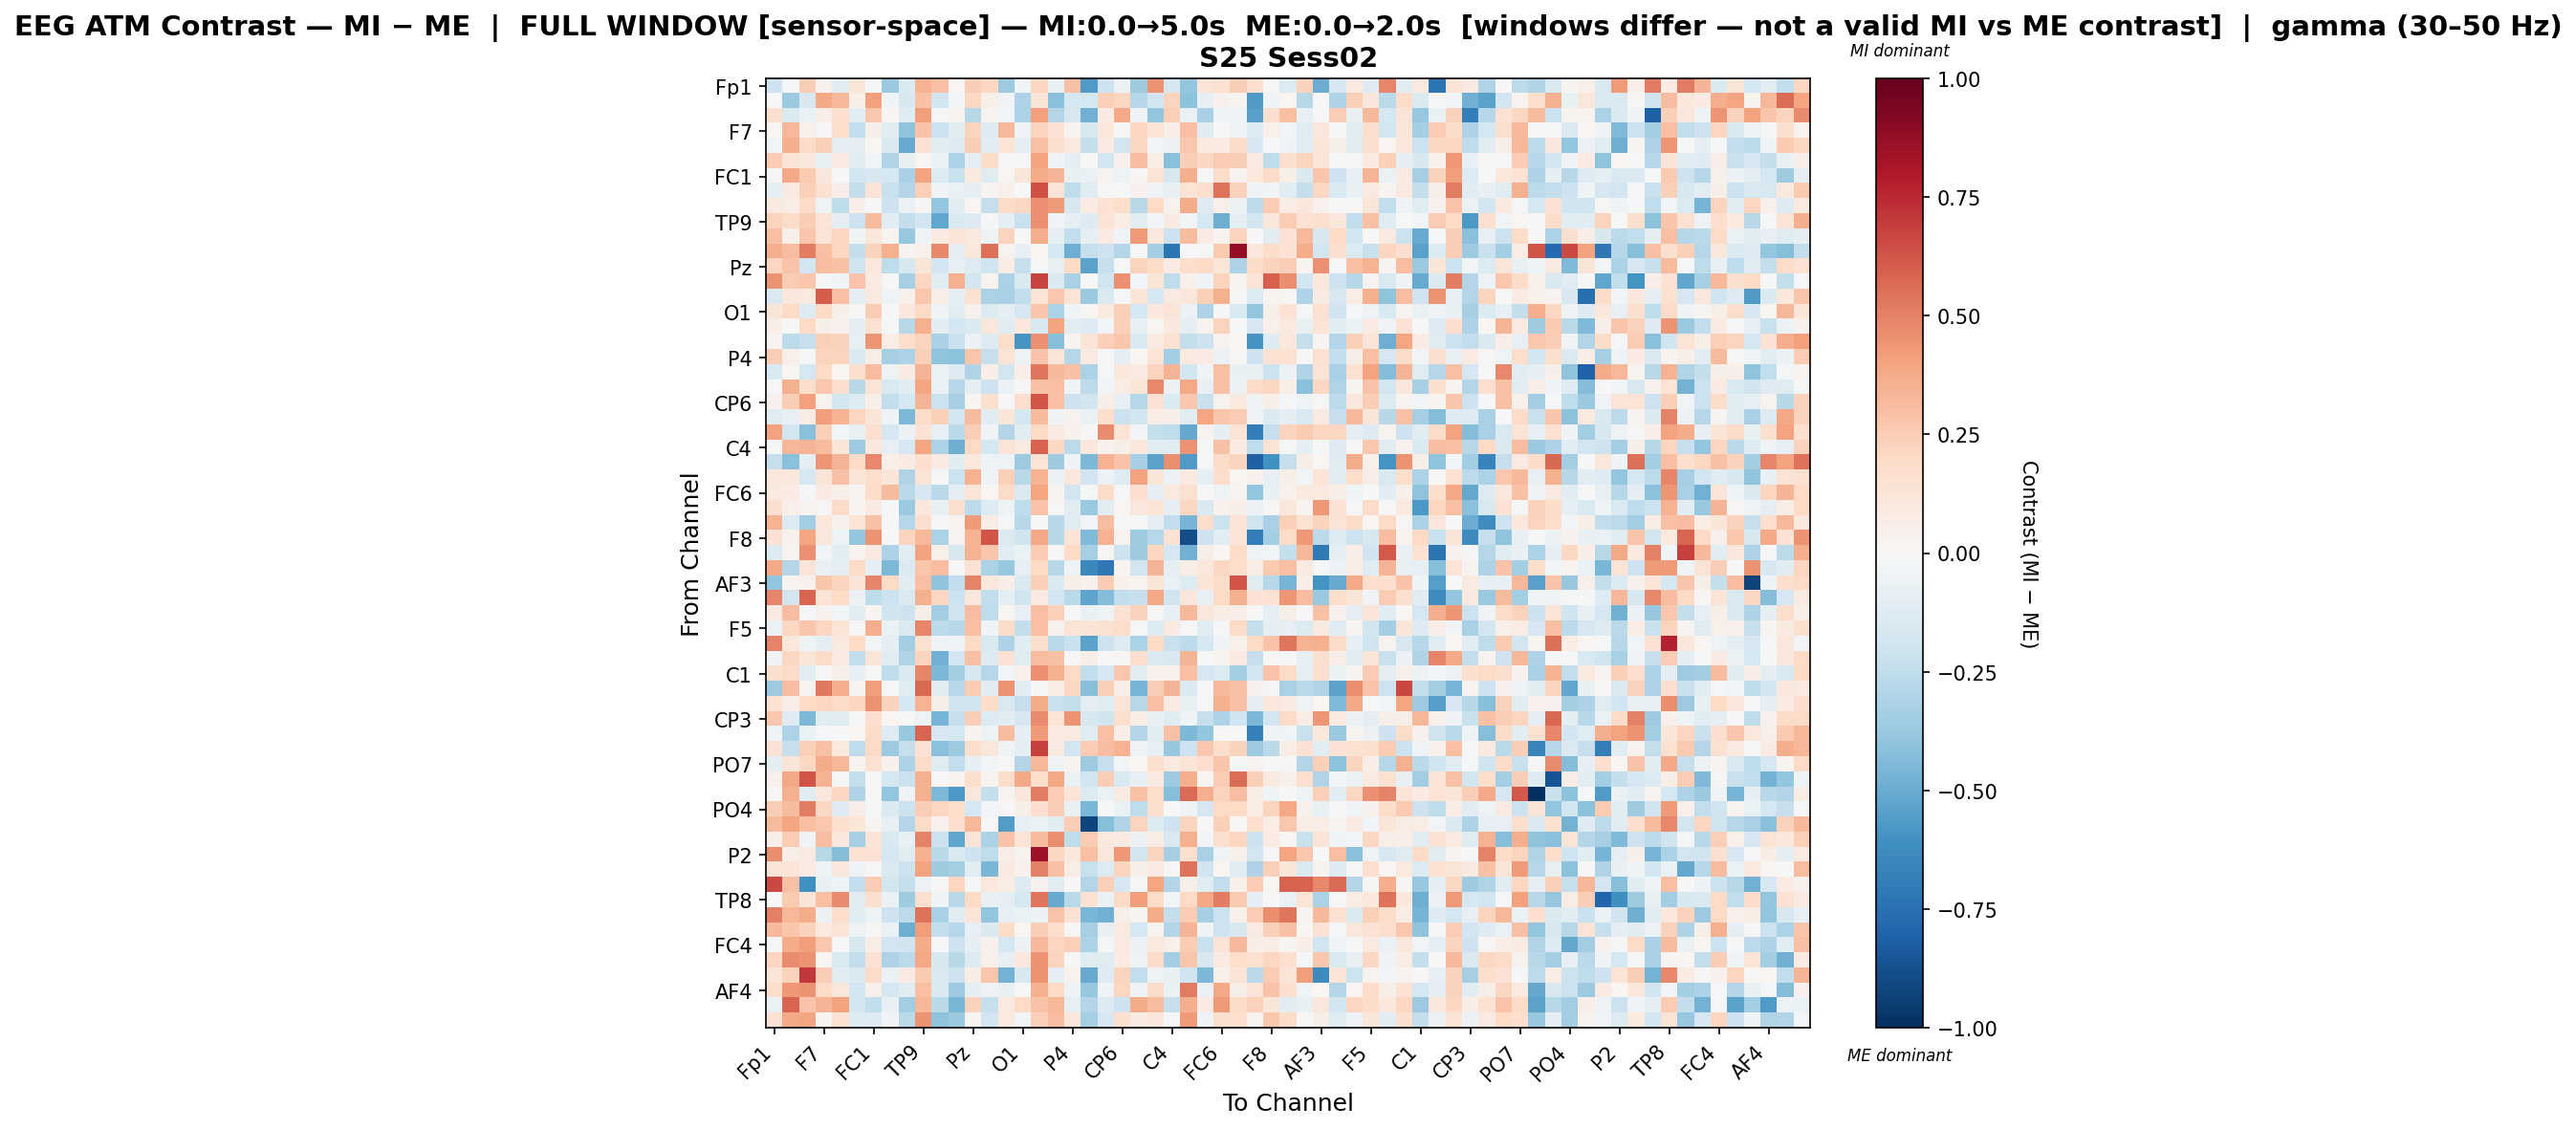

The table this chart was drawn from, first rows:
, Fp1, Fz, F3, F7, FT9, FC5, FC1, C3, T7, TP9, CP5, CP1, Pz, P3, P7, O1, Oz, O2, P4, P8, TP10, CP6, CP2
Fp1, -0.209, -0.009179, 0.2467, 0.04237, -0.1199, 0.1246, -0.02214, -0.3703, -0.1418, 0.3452, 0.2969, 0.02292, 0.246, 0.2176, -0.3629, -0.04115, 0.2145, -0.07795, 0.2925, -0.5679, -0.2102, -0.05522, -0.3551
Fz, 0.003197, -0.3746, -0.1571, 0.3752, 0.3246, 0.06221, 0.4081, -0.04566, -0.1566, 0.2912, -0.1891, -0.03092, 0.2106, 0.05783, -0.03257, -0.3086, 0.1217, -0.4213, -0.1725, -0.1762, 0.2395, 0.2179, -0.2825
F3, 0.1606, -0.1428, -0.0701, 0.0643, 0.1703, -0.1143, 0.2731, 0.02218, -0.1193, 0.4218, -0.018, 0.02644, -0.2793, 0.02504, -0.02766, -0.3163, 0.4114, -0.2947, -0.161, -0.4822, 0.08019, 0.3821, -0.03839
F7, 0.01591, 0.3304, 0.04726, -0.01498, 0.1788, -0.2483, 0.06096, -0.115, -0.4012, 0.2845, -0.2121, -0.1141, 0.2219, -0.1257, 0.3314, -0.04286, 0.2194, 0.1439, 0.03226, -0.1578, 0.1159, -0.01828, 0.2174
FT9, -0.0302, 0.3654, 0.1945, 0.2383, -0.08997, -0.09908, 0.02289, -0.143, -0.5043, 0.1415, -0.1149, -0.1261, 0.2449, -0.1184, 0.1401, -0.09458, 0.2954, 0.157, 0.09623, -0.2353, 0.08225, -0.1843, 0.2063
FC5, 0.2548, 0.1361, 0.1084, -0.07048, 0.09098, -0.1186, -0.02862, -0.3003, -0.07274, 0.01958, -0.06576, -0.3187, -0.09675, 0.1801, -0.01366, -0.02018, 0.4027, -0.03546, -0.08788, 0.005145, -0.1945, 0.04356, 0.3057
FC1, 0.01446, 0.3772, 0.2643, 0.1154, -0.001488, -0.1887, -0.158, -0.179, -0.3278, 0.4012, -0.1381, -0.2214, 0.0968, -0.1248, 0.02173, 0.1206, 0.3698, 0.3434, -0.07458, -0.06375, 0.03724, -0.04893, 0.008016
C3, -0.09615, 0.087, 0.2344, 0.1504, 0.06262, -0.2372, 0.1262, -0.2226, -0.2967, 0.237, -0.0378, -0.06923, -0.09768, 0.0278, 0.05408, 0.0006747, 0.635, 0.1311, -0.2569, -0.1248, 0.01388, -0.01687, 0.04531
T7, 0.1015, 0.0772, 0.1912, -0.04696, -0.2511, 0.06865, 0.007186, -0.204, -0.06085, 0.009401, -0.3861, -0.107, 0.0195, -0.2323, 0.1802, 0.2066, 0.4605, 0.4256, -0.1573, 0.08469, 0.1419, 0.177, -0.2767
TP9, 0.2188, 0.1816, 0.2464, 0.1316, -0.09425, -0.204, 0.318, -0.112, -0.2364, -0.185, -0.5223, -0.1536, -0.13, -0.01958, -0.0994, -0.2189, 0.459, -0.03667, -0.09759, -0.1316, 0.1342, 0.07438, -0.1073
CP5, 0.2976, 0.05054, 0.2758, 0.1352, 0.2155, -0.03561, 0.1107, 0.0271, -0.3818, -0.05434, 0.09155, 0.129, 0.09628, -0.05122, 0.2225, 0.005205, 0.3657, -0.08942, -0.2445, -0.09701, 0.08181, -0.04036, 0.4243
CP1, 0.3604, 0.3095, 0.513, 0.2993, 0.2167, -0.2422, 0.2333, 0.3587, 0.02917, 0.04796, 0.4821, -0.08788, 0.1098, 0.5484, 0.03262, -0.08556, 0.02107, -0.1789, -0.488, -0.228, -0.2034, -0.2935, -0.008181
Pz, 0.2128, 0.2835, -0.1906, 0.3118, 0.2952, -0.1958, 0.1019, -0.254, -0.1636, 0.119, -0.1899, -0.08465, -0.1287, -0.201, 0.0746, -0.23, -0.0127, -0.0736, 0.202, -0.5389, -0.2331, -0.01803, 0.2255
P3, 0.4472, 0.2523, 0.2758, -0.02328, -0.04579, 0.2881, 0.09165, 0.006678, -0.3357, 0.2121, -0.118, 0.3585, -0.1874, 0.03164, -0.3166, -0.1502, 0.6741, -0.1461, -0.3227, -0.0009006, -0.2004, 0.4586, -0.02886
P7, -0.152, 0.1092, 0.09433, 0.6051, 0.2974, -0.09026, 0.09987, -0.04751, 0.05178, 0.2691, 0.0633, -0.1013, 0.1532, -0.3192, -0.3245, -0.2485, 0.1378, 0.2704, 0.1344, -0.3718, -0.1463, -0.01297, 0.1179
O1, 0.1236, 0.1996, -0.1256, 0.2022, 0.06115, 0.006374, 0.2573, 0.004319, 0.1018, 0.1965, -0.03409, -0.102, 0.04301, -0.1329, -0.093, -0.165, 0.2805, -0.3181, -0.04253, 0.02019, 0.1015, 0.2397, -0.1766
Oz, 0.06619, -0.001193, 0.1989, 0.05593, 0.04083, -0.09911, 0.1515, -0.01808, -0.2789, 0.3574, -0.1078, -0.1841, -0.1411, 0.1106, -0.1022, 0.106, -0.1567, 0.4005, -0.1082, -0.1318, -0.02571, 0.2392, -0.08029
O2, 0.02508, -0.2641, -0.2304, 0.2404, 0.2281, -0.07998, 0.4405, 0.07703, 0.1794, 0.2263, -0.325, -0.2208, -0.0594, -0.1325, 0.1758, -0.5927, 0.4595, -0.4283, 0.02354, 0.1295, 0.2346, 0.279, -0.1506
P4, 0.2422, 0.05288, -0.02228, 0.223, 0.2202, -0.153, 0.07198, -0.3291, -0.3192, 0.2382, -0.4021, -0.4065, 0.2761, -0.232, 0.1268, -0.05452, 0.2878, 0.125, -0.2848, 0.09264, -0.0161, -0.09519, 0.01723
P8, -0.1527, 0.01708, -0.1772, 0.2031, 0.02285, 0.1679, 0.3058, -0.05323, 0.07975, 0.3412, -0.06371, -0.1324, -0.3, 0.06676, -0.1845, 0.06338, 0.5381, 0.322, 0.2918, -0.3155, -0.02151, 0.1044, 0.08929
TP10, -0.01261, 0.3586, 0.1782, 0.2692, 0.1661, -0.2736, 0.1344, -0.1557, -0.1063, 0.3976, -0.06476, -0.2832, -0.09961, -0.2076, -0.06058, 0.01346, 0.2904, 0.3023, -0.04614, -0.2624, -0.0306, 0.07285, 0.1174
CP6, 0.04002, 0.2471, 0.4112, 0.03756, -0.1829, -0.1371, 0.0572, -0.2476, -0.1791, 0.3372, -0.2118, -0.33, 0.02839, 0.1581, 0.007113, 0.1707, 0.6318, 0.2985, -0.2042, -0.1817, 0.05545, -0.08401, -0.285
CP2, -0.1027, -0.08512, 0.07587, 0.4216, 0.344, 0.2115, 0.123, -0.04559, -0.4515, 0.1825, 0.2355, -0.1849, 0.3201, -0.1145, 0.1211, -0.1778, 0.3159, -0.0456, 0.03127, -0.06668, 0.1771, -0.2116, -0.1801
Cz, 0.403, -0.1843, -0.4169, 0.2395, -0.02471, -0.07508, 0.1652, -0.1673, -0.057, 0.1441, -0.08301, -0.2695, 0.2478, -0.0362, -0.2935, -0.1041, 0.2031, 0.07945, 0.04372, 0.01238, 0.4763, 0.1393, -0.0255
C4, -0.0182, 0.335, 0.3436, 0.3184, 0.1197, -0.362, 0.1036, -0.08541, -0.1674, 0.3936, -0.3182, -0.4879, 0.197, -0.1778, 0.1274, 0.09038, 0.5912, 0.2037, -0.2609, 0.1065, 0.04062, 0.06186, 0.1116
T8, -0.2282, -0.4148, -0.09789, 0.4414, 0.3416, 0.1958, 0.4801, 0.05868, 0.08078, 0.1667, 0.07938, -0.1153, 0.1026, -0.04587, -0.05184, -0.366, 0.1342, -0.3538, -0.03386, -0.451, 0.3499, 0.2863, -0.3344
FT10, 0.1039, 0.1037, -0.1643, 0.1198, 0.295, 0.1218, 0.1735, 0.1231, -0.2994, 0.1364, -0.01981, -0.2165, 0.3456, -0.03359, 0.2353, -0.2811, 0.3457, -0.06871, 0.1155, -0.1935, -0.05469, -0.1274, 0.4017
FC6, 0.09408, 0.0834, -0.01172, 0.0842, 0.05842, 0.03097, 0.187, 0.3202, -0.2682, -0.1706, -0.2731, -0.09402, 0.1296, 0.01824, 0.188, -0.1467, 0.3962, 0.02805, -0.1916, -0.01561, 0.191, -0.0189, 0.1663
FC2, 0.1592, 0.05268, 0.02842, 0.01508, 0.1908, 0.03487, 0.0854, -0.01315, -0.3681, 0.1022, -0.0737, 0.1633, -0.2656, -0.1271, -0.04691, -0.2559, 0.2884, 0.01187, -0.1019, -0.3707, -0.1136, 0.02291, 0.1151
F4, 0.3502, -0.1371, -0.3507, 0.1107, 0.0444, 0.138, 0.2922, -0.01173, -0.282, 0.1716, -0.01059, 0.02665, 0.4291, 0.0707, -0.009154, -0.2799, 0.004792, -0.2802, -0.1199, -0.03083, 0.3064, 0.005828, -0.02073
F8, 0.1434, 0.04648, 0.3961, 0.1153, -0.05414, -0.3832, 0.4475, -0.005672, 0.2225, 0.3322, -0.3197, 0.03434, 0.3512, 0.6295, -0.1336, -0.1978, 0.3797, -0.2737, 0.1367, -0.443, 0.3445, 0.03882, -0.3561
Fp2, -0.1284, 0.02608, 0.4582, -0.02391, -0.1158, 0.03753, 0.08926, -0.3056, -0.1163, 0.4053, 0.05316, -0.1639, 0.3475, 0.2807, -0.1104, -0.0659, 0.2571, 0.01562, 0.1953, -0.3347, 0.01398, -0.2077, -0.3584
AF7, 0.3823, -0.2923, 0.1253, -0.07147, -0.0931, 0.1911, -0.09813, -0.4515, -0.1431, 0.2762, 0.3088, -0.01208, 0.1423, -0.3189, -0.3777, -0.08294, 0.1964, -0.277, -0.0484, -0.6427, -0.7149, 0.03107, -0.1867
AF3, -0.3957, 0.02467, 0.04057, 0.2752, 0.2195, 0.1271, 0.4858, 0.203, -0.1044, 0.3028, -0.4026, -0.2486, 0.4966, 0.1055, 0.06885, -0.143, 0.2383, -0.1479, 0.05956, 0.04166, 0.2549, 0.05251, 0.03216
AFz, 0.4903, -0.1874, 0.5841, 0.1358, 0.1955, -0.05906, -0.2574, -0.214, -0.1419, 0.3527, 0.2084, -0.2143, 0.1151, -0.2443, -0.09918, -0.202, 0.0883, -0.1947, -0.2671, -0.5292, -0.4336, -0.2439, -0.2303
F1, 0.08778, 0.3108, -0.01533, 0.04043, -0.0289, -0.1121, 0.02388, -0.2022, -0.2042, 0.05986, -0.3458, -0.2009, 0.3113, -0.2532, 0.01624, -0.07873, 0.2995, 0.2358, 0.005717, -0.07624, -0.04119, 0.146, 0.2316
F5, -0.06479, 0.2051, 0.2785, 0.2187, 0.1374, -0.005296, 0.3606, -0.0685, -0.1457, 0.4844, -0.2593, -0.2852, 0.3045, -0.04669, 0.1824, -0.2416, 0.2972, 0.04293, 0.1369, 0.1273, 0.1524, 0.1764, -0.01332
FT7, 0.4922, 0.1017, -0.05323, -0.09249, 0.101, 0.1971, -0.025, -0.09921, -0.3454, 0.1562, -0.04003, -0.04951, 0.2006, -0.1486, -0.3112, -0.106, 0.1608, -0.2672, -0.2253, -0.5376, -0.2073, -0.1269, -0.3197
FC3, -0.03548, 0.2108, 0.1181, 0.1801, 0.08486, -0.2463, 0.1232, -0.1242, -0.3001, 0.2244, -0.4805, -0.181, 0.2924, -0.1271, 0.1483, -0.1231, 0.3108, 0.2934, 0.005501, 0.05972, 0.002755, 0.0142, 0.1648
C1, 0.1632, 0.1932, -0.1029, 0.008483, 0.05808, -0.08521, 0.01423, -0.256, -0.1477, 0.4861, -0.4509, -0.3397, -0.159, -0.2836, -0.02624, 0.04781, 0.4604, 0.3537, 0.1988, -0.2496, -0.1669, 0.2708, -0.1121
C5, -0.3633, 0.3092, 0.0319, 0.5252, 0.367, 0.02353, 0.4168, -0.01779, -0.1146, 0.5728, -0.1202, -0.2847, 0.2509, -0.1156, 0.4498, -0.1137, -0.002209, 0.07775, 0.2078, -0.4249, 0.2374, 0.06976, -0.4628
TP7, 0.1522, 0.07025, 0.2013, 0.2147, 0.1923, 0.2178, 0.4477, 0.2312, -0.1764, 0.3483, 0.05476, -0.1979, -0.2004, 0.1861, -0.1552, -0.231, 0.37, -0.2236, -0.2382, -0.1008, -0.1226, 0.1268, -0.2738
CP3, 0.2671, -0.1296, -0.4483, -0.1152, -0.1241, 0.005124, 0.1666, 0.02273, -0.001615, -0.04887, -0.4669, -0.2335, 0.2464, -0.1391, -0.1165, -0.1681, 0.4765, 0.1359, 0.4519, -0.1628, -0.1978, 0.1573, 0.07499
P1, -0.04213, -0.3114, -0.0698, -0.01103, 0.006352, 0.01686, 0.1931, -0.1301, -0.3789, 0.5847, -0.1714, -0.1757, 0.02437, -0.04806, 0.3068, -0.09717, 0.4263, 0.0889, 0.08643, -0.1242, 0.3018, 0.06841, -0.2953
P5, 0.1441, -0.2306, 0.2352, 0.2894, 0.09647, -0.2567, 0.1986, -0.3656, -0.2274, 0.1414, -0.4157, -0.3669, 0.1792, 0.11, -0.03854, -0.09548, 0.6866, 0.08773, -0.1885, 0.2525, 0.3077, 0.345, -0.04952
PO7, -0.0971, 0.1199, 0.2049, 0.3739, 0.3313, 0.0373, 0.1557, 0.04626, -0.3084, 0.1952, -0.1186, -0.2438, -0.09282, -0.026, 0.004371, -0.2956, 0.334, -0.0528, 0.02379, -0.3551, -0.2272, -0.02757, 0.02275
PO3, 0.05104, 0.3832, 0.6292, 0.3474, -0.01692, -0.2389, -0.01848, -0.1781, -0.2167, 0.3532, 0.01063, 0.03649, 0.1637, 0.03246, 0.1755, 0.3752, 0.1737, 0.3895, -0.06951, -0.1953, 0.2485, -0.1558, -0.08426
POz, 0.01349, 0.3518, -0.1223, 0.111, 0.2178, -0.3091, 0.003892, -0.3948, -0.03313, 0.3557, -0.4478, -0.5778, 0.1133, -0.2375, 0.02896, 0.1141, 0.5187, 0.2539, 0.1299, -0.138, -0.06906, 0.09182, 0.2962
PO4, 0.2437, 0.3186, 0.5138, 0.2074, -0.1254, 0.0641, -0.01569, -0.1483, -0.2139, 0.248, 0.2176, 0.1725, -0.1788, -0.02947, 0.01371, 0.05859, 0.1674, 0.2449, -0.07467, -0.4546, -0.0007659, -0.06394, -0.2515
PO8, 0.3189, 0.3974, 0.2982, 0.2696, 0.161, 0.1189, 0.029, -0.08372, -0.2924, 0.1886, 0.04575, 0.1714, 0.3349, 0.01393, -0.5589, -0.08153, -0.06314, -0.109, 0.2451, -0.9194, -0.4225, -0.2998, 0.2259
P6, 0.05979, 0.2541, -0.03509, 0.3091, 0.1065, -0.3353, 0.1293, -0.1502, -0.07467, 0.4987, -0.2139, -0.5224, 0.1285, -0.3161, 0.2886, 0.1325, 0.32, 0.4623, -0.2559, 0.2538, 0.09534, 0.08296, -0.05703
P2, 0.4658, 0.06123, 0.0906, -0.2765, -0.4313, 0.1528, 0.1408, -0.1738, -0.1107, 0.3563, -0.269, -0.1537, -0.2051, -0.2506, 0.06793, 0.03806, 0.8497, 0.2077, 0.105, 0.3005, 0.1136, 0.4347, -0.1858
CPz, 0.1296, 0.1318, 0.07903, -0.04066, 0.1146, -0.05313, 0.008006, -0.1419, -0.2155, 0.3997, -0.3517, -0.3368, -0.1072, -0.4585, 0.08707, 0.0431, 0.5008, 0.2905, 0.07058, -0.2264, -0.1383, 0.2232, 0.06167
CP4, 0.6597, 0.2914, -0.6025, -0.07055, -0.05103, -0.2463, 0.2561, -0.1864, -0.2352, -0.05937, 0.004989, 0.2156, -0.02205, 0.1062, 0.0759, -0.1327, 0.04633, -0.1074, -0.0009439, -0.2892, 0.2356, -0.1707, -0.01966
TP8, 0.005736, 0.2599, 0.1174, 0.3006, 0.4689, -0.1145, 0.1565, -0.06816, -0.3558, 0.1594, -0.0402, -0.2754, 0.2006, -0.07627, -0.09275, -0.1784, 0.5344, -0.5051, -0.2677, 0.1409, -0.06871, 0.2023, 0.4216
C6, 0.5051, 0.3313, 0.3713, -0.0623, 0.1786, -0.12, -0.04736, -0.2085, -0.2598, 0.5432, -0.3272, -0.1225, 0.1282, -0.392, -0.07861, -0.06522, -0.05556, 0.2859, 0.1428, -0.4592, -0.4812, 0.05508, 0.03737
C2, 0.3217, 0.2749, 0.2321, 0.09853, 0.14, -0.05417, 0.01472, -0.06903, -0.486, 0.4174, -0.2381, -0.283, -0.07967, -0.1456, 0.1868, 0.0202, 0.2425, 0.1793, 0.01166, -0.3313, -0.07653, 0.08906, -0.1788
FC4, -0.01843, 0.3725, 0.4173, 0.2687, -0.02164, -0.1635, 0.07459, -0.1896, -0.2026, 0.3704, -0.001407, -0.2103, -0.09226, 0.04595, -0.1752, -0.05793, 0.3218, 0.2152, 0.2373, -0.3198, -0.01619, 0.09166, -0.05956
FT8, 0.2128, 0.4752, 0.4495, 0.01829, -0.1508, -0.243, 0.1469, -0.3071, -0.2633, 0.3845, -0.1614, -0.2779, -0.1322, 0.04922, -0.08178, 0.1054, 0.4502, 0.2228, -0.001249, -0.1239, -0.1228, 0.08173, -0.05041
F6, 0.1327, 0.2322, 0.7097, 0.2436, -0.1107, -0.1458, 0.1926, -0.06424, 0.08047, 0.2624, -0.156, -0.2067, 0.07541, 0.2767, -0.475, -0.1571, 0.4474, -0.08883, 0.03151, -0.5013, -0.1314, 0.226, -0.2478
... 3 more rows
